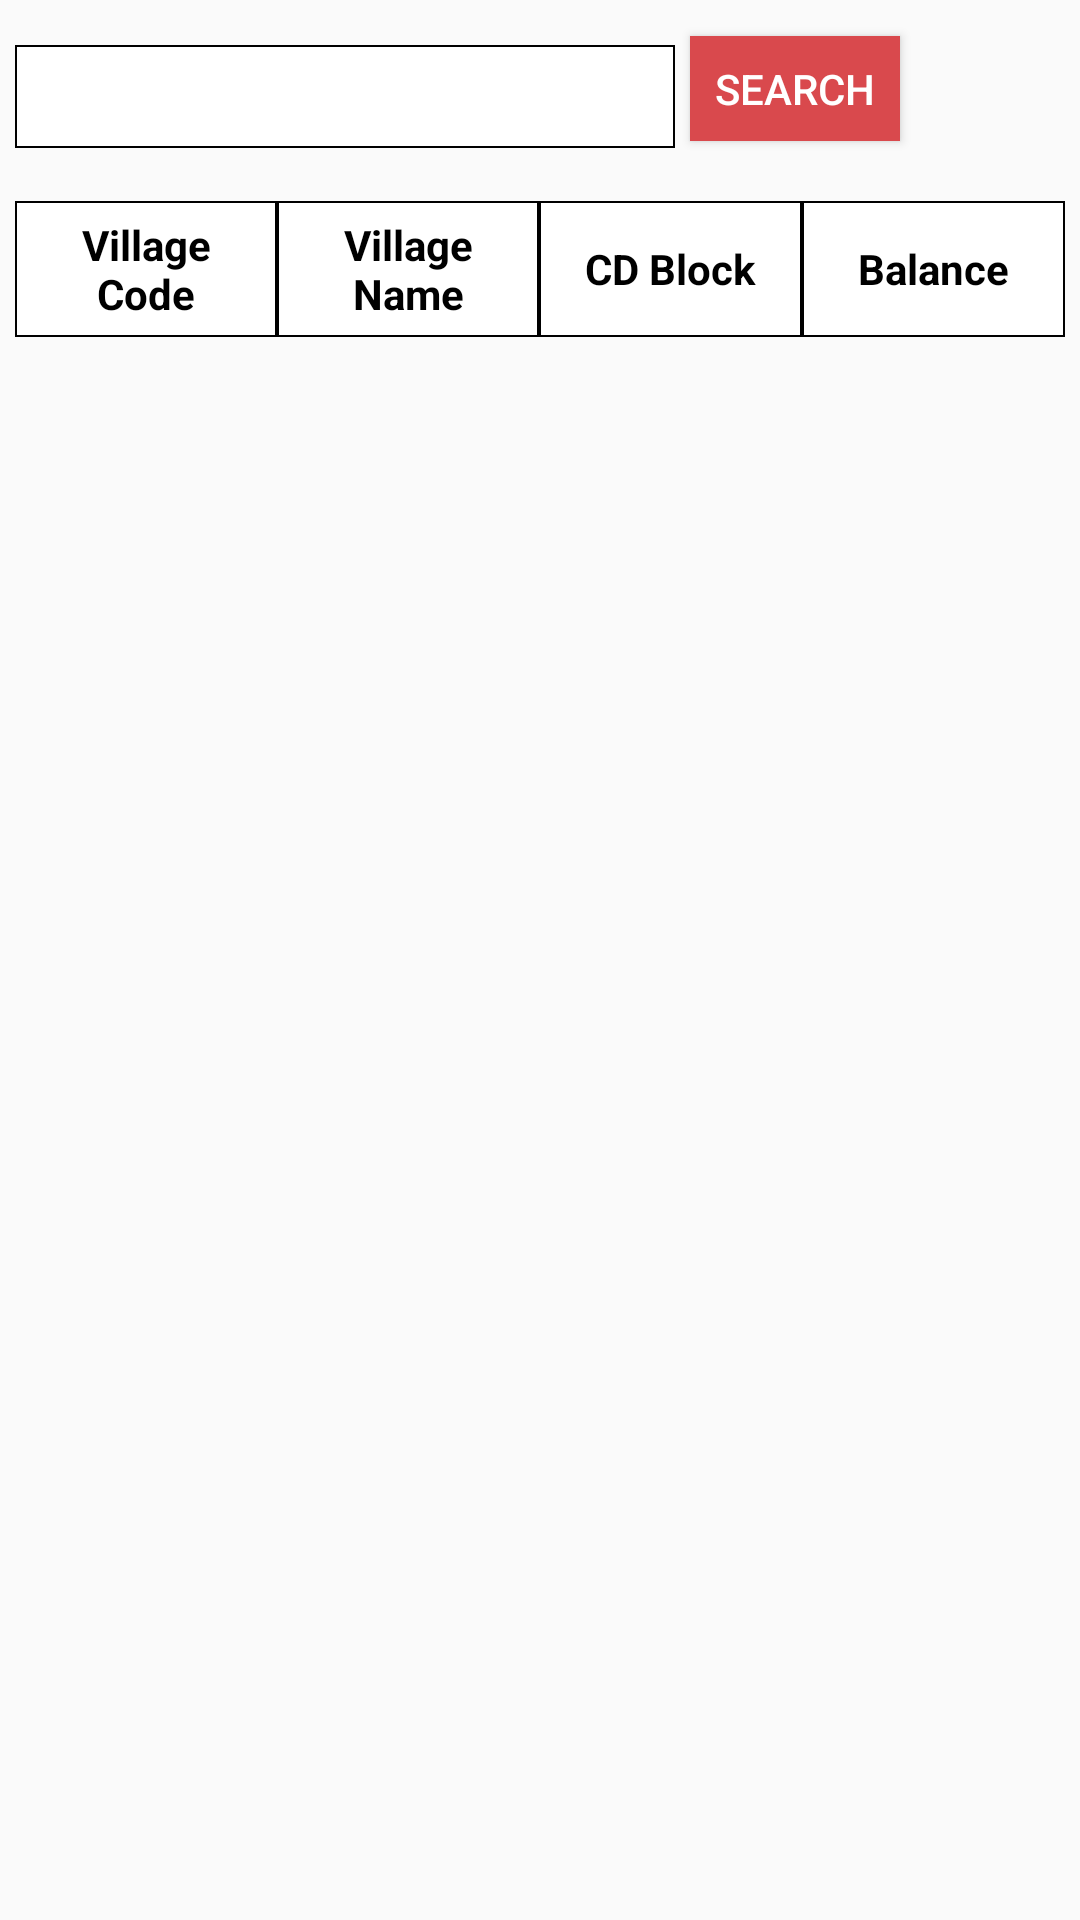

Produce the Android XML layout that renders to this screen, including the resource entries it uses.
<!-- AndroidManifest.xml: application theme AppTheme -->
<!-- res/layout/activity_pending_list.xml -->
<?xml version="1.0" encoding="utf-8"?>
<ScrollView android:layout_width="match_parent"
    android:layout_height="match_parent"
    xmlns:android="http://schemas.android.com/apk/res/android" >
<RelativeLayout
    xmlns:android="http://schemas.android.com/apk/res/android"
    xmlns:app="http://schemas.android.com/apk/res-auto"
    xmlns:tools="http://schemas.android.com/tools"
    android:layout_width="match_parent"
    android:layout_height="match_parent"
    tools:context="com.skyindya.dwsupervisor2.PendingListActivity">

    <EditText
        android:id="@+id/villageCode"
        android:layout_width="match_parent"
        android:layout_height="wrap_content"
        android:layout_marginRight="5dp"
        android:layout_marginTop="15dp"
        android:layout_marginLeft="5dp"
        android:layout_toLeftOf="@+id/srchBtn"
        android:background="@drawable/border"
        android:padding="5dp"
        android:text=""
        android:inputType="number"
        android:textColor="@color/black"
        android:textSize="18sp" />

    <Button
        android:id="@+id/srchBtn"
        android:layout_width="70dp"
        android:layout_height="35dp"
        android:layout_alignParentRight="true"
        android:layout_marginRight="60dp"
        android:layout_marginTop="12dp"
        android:background="@color/colorAccent"
        android:text="@string/search"
        android:textColor="@color/white" />

    <TableLayout
        android:layout_width="match_parent"
        android:layout_height="wrap_content"
        android:id="@+id/listTable"
        android:layout_below="@+id/srchBtn"
        android:layout_marginTop="20dp"
        android:layout_marginRight="5dp"
        android:layout_marginLeft="5dp"
        android:layout_marginBottom="10dp">

        <TableRow>

            <TextView
                android:layout_width="0dp"
                android:layout_height="match_parent"
                android:layout_weight="1"
                android:background="@drawable/border"
                android:gravity="center"
                android:text="Village Code"
                android:textColor="@color/black"
                android:textStyle="bold" />

            <TextView
                android:layout_width="0dp"
                android:layout_height="match_parent"
                android:layout_weight="1"
                android:background="@drawable/border"
                android:gravity="center"
                android:text="Village Name"
                android:textColor="@color/black"
                android:textStyle="bold" />

            <TextView
                android:layout_width="0dp"
                android:layout_height="match_parent"
                android:layout_weight="1"
                android:background="@drawable/border"
                android:gravity="center"
                android:text="CD Block"
                android:textColor="@color/black"
                android:textStyle="bold" />

            <TextView
                android:layout_width="0dp"
                android:layout_height="match_parent"
                android:layout_weight="1"
                android:background="@drawable/border"
                android:gravity="center"
                android:text="Balance"
                android:textColor="@color/black"
                android:textStyle="bold" />

            
                
                
                
                
                
                
                
                

        </TableRow>
    </TableLayout>

</RelativeLayout>
</ScrollView>
<!-- resources referenced by this layout -->
<resources>
  <color name="black">#000000</color>
  <color name="colorAccent">#d9494d</color>
  <color name="white">#ffffff</color>
  <!-- drawable border (drawable) -->
  <?xml version="1.0" encoding="utf-8"?>
  <shape xmlns:android="http://schemas.android.com/apk/res/android">
      <solid android:color="#FFFFFF" />
      <corners
          android:radius="0dp"
          />
      <stroke
          android:width="0.5dp"
          android:color="#000000" />
      <padding
          android:bottom="5dp"
          android:left="5dp"
          android:right="5dp"
          android:top="5dp" />
  
  </shape>
  <string name="search">Search</string>
  <style name="AppTheme" parent="Theme.AppCompat.Light.DarkActionBar">
          
          <item name="colorPrimary">@color/colorPrimary</item>
          <item name="colorPrimaryDark">@color/colorPrimaryDark</item>
          <item name="colorAccent">@color/colorAccent</item>
      </style>
  <color name="colorPrimary">#9ad265</color>
  <color name="colorPrimaryDark">#5c9b23</color>
</resources>
